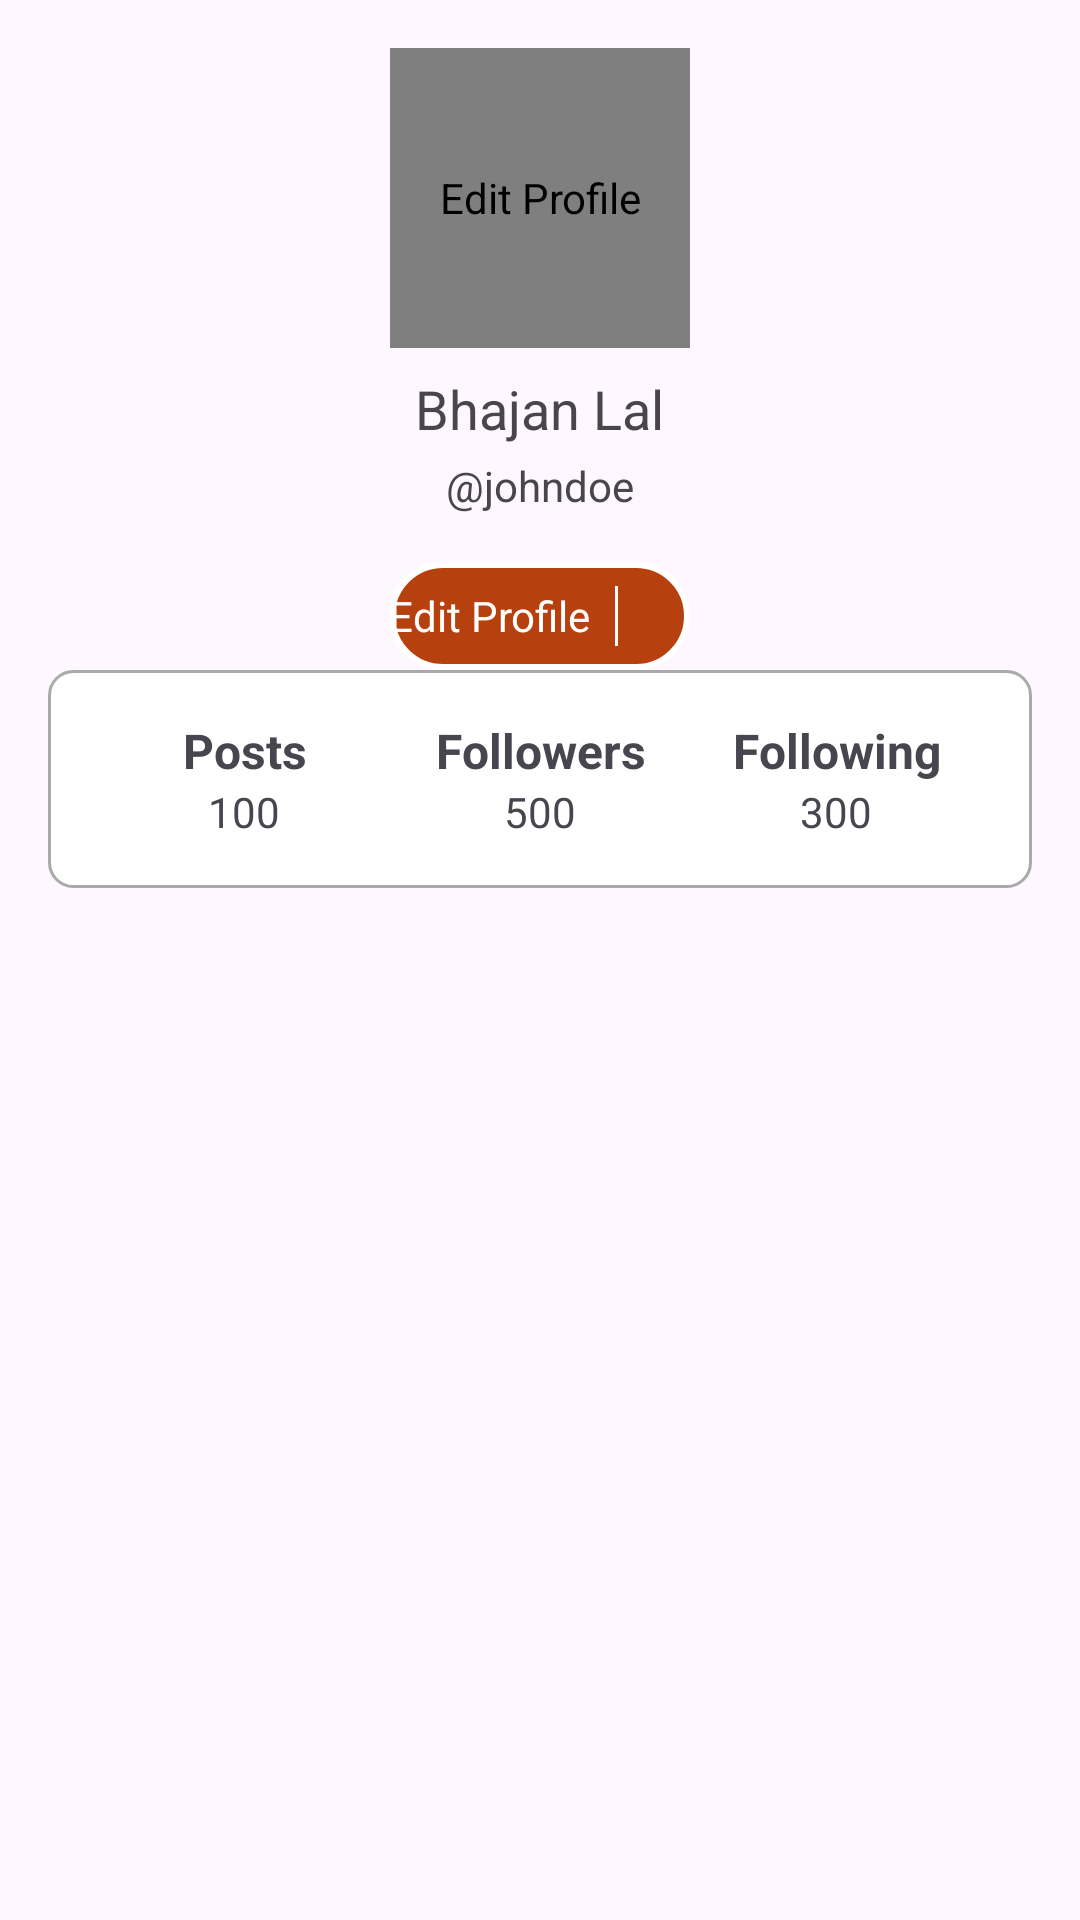

Write the Android layout XML for this screen, with the resource values it uses.
<!-- AndroidManifest.xml: application theme Theme.TradeTune -->
<!-- res/layout/fragment_profile.xml -->
<androidx.coordinatorlayout.widget.CoordinatorLayout xmlns:android="http://schemas.android.com/apk/res/android"
    xmlns:app="http://schemas.android.com/apk/res-auto"
    android:layout_width="match_parent"
    android:layout_height="match_parent">

    <com.google.android.material.appbar.AppBarLayout
        android:id="@+id/appBarLayout"

        android:layout_width="match_parent"
        android:layout_height="wrap_content">

        <com.google.android.material.appbar.CollapsingToolbarLayout
            android:id="@+id/collapsingToolbar"
            android:layout_width="match_parent"
            android:layout_height="wrap_content"
            app:layout_scrollFlags="scroll|exitUntilCollapsed">

            <LinearLayout
                android:id="@+id/userDetailsLayout"
                android:layout_width="match_parent"
                android:layout_height="wrap_content"
                android:orientation="vertical"
                android:padding="16dp">

                
                <de.hdodenhof.circleimageview.CircleImageView
                    android:id="@+id/imageViewProfile"
                    android:layout_width="100dp"
                    android:layout_height="100dp"
                    android:layout_gravity="center_horizontal"
                    android:scaleType="centerCrop"
                    android:src="@drawable/dp_placeholder"
                    android:contentDescription="@string/edit_profile" />

                <TextView

                    android:id="@+id/textViewName"
                    android:layout_width="wrap_content"
                    android:layout_height="wrap_content"
                    android:layout_gravity="center_horizontal"
                    android:layout_marginTop="8dp"
                    android:text="@string/dummy_name"
                    android:textSize="18sp" />

                <TextView

                    android:id="@+id/textViewUsername"
                    android:layout_width="wrap_content"
                    android:layout_height="wrap_content"
                    android:layout_gravity="center_horizontal"
                    android:layout_marginTop="4dp"
                    android:text="@string/username"
                    android:textSize="14sp" />

                

                <LinearLayout
                    android:layout_gravity="center_horizontal"
                    android:id="@+id/btnEditProfile"
                    android:layout_marginTop="16dp"
                    android:layout_marginBottom="@dimen/activity_horizontal_margin"
                    android:gravity="center_vertical"
                    android:layout_width="wrap_content"
                    android:layout_height="36dp"
                    android:background="@drawable/circular_bg"
                    android:orientation="horizontal"
                    android:paddingEnd="@dimen/activity_horizontal_margin"
                    android:paddingStart="@dimen/activity_horizontal_margin">

                    <TextView
                        android:id="@+id/button_text"
                        android:layout_width="wrap_content"
                        android:layout_height="wrap_content"
                        android:text="@string/edit_profile"
                        android:textColor="@android:color/white"
                        android:textSize="14sp" />
                    <View
                        android:layout_margin="8dp"
                        android:background="@color/white"
                        android:layout_width="1dp"
                        android:layout_height="match_parent"/>

                    <ImageView
                        android:id="@+id/button_image"
                        android:layout_width="16dp"
                        android:layout_height="16dp"
                        android:src="@drawable/ic_edit"
                        android:contentDescription="@string/edit_profile" />

                </LinearLayout>



                <include layout="@layout/profile_card" />
            </LinearLayout>

        </com.google.android.material.appbar.CollapsingToolbarLayout>
    </com.google.android.material.appbar.AppBarLayout>

    
    <androidx.recyclerview.widget.RecyclerView
        android:id="@+id/recyclerViewUserFeed"
        android:layout_width="match_parent"
        android:layout_height="match_parent"
        android:paddingTop="8dp"
        android:paddingBottom="8dp"
        app:layout_behavior="@string/appbar_scrolling_view_behavior" />
</androidx.coordinatorlayout.widget.CoordinatorLayout>
<!-- res/layout/profile_card.xml (included above) -->
<LinearLayout
    xmlns:android="http://schemas.android.com/apk/res/android"
    android:layout_width="match_parent"
    android:layout_height="wrap_content"
    android:orientation="vertical"
    android:background="@drawable/rectangle_with_rounded_corners"
    android:padding="16dp">

    
    <LinearLayout
        android:layout_width="match_parent"
        android:layout_height="wrap_content"
        android:orientation="horizontal">

        
        <TextView
            android:layout_width="0dp"
            android:layout_weight="1"
            android:layout_height="wrap_content"
            android:text="Posts"
            android:textStyle="bold"
            android:textSize="16sp"
            android:gravity="center"/>

        
        <TextView
            android:layout_width="0dp"
            android:layout_weight="1"
            android:layout_height="wrap_content"
            android:text="Followers"
            android:textStyle="bold"
            android:textSize="16sp"
            android:gravity="center"/>

        
        <TextView
            android:layout_width="0dp"
            android:layout_weight="1"
            android:layout_height="wrap_content"
            android:text="Following"
            android:textStyle="bold"
            android:textSize="16sp"
            android:gravity="center"/>
    </LinearLayout>

    
    <LinearLayout
        android:layout_width="match_parent"
        android:layout_height="wrap_content"
        android:orientation="horizontal">

        
        <TextView
            android:layout_width="0dp"
            android:layout_weight="1"
            android:layout_height="wrap_content"
            android:text="100"
            android:gravity="center"/>

        
        <TextView
            android:layout_width="0dp"
            android:layout_weight="1"
            android:layout_height="wrap_content"
            android:text="500"
            android:gravity="center"/>

        
        <TextView
            android:layout_width="0dp"
            android:layout_weight="1"
            android:layout_height="wrap_content"
            android:text="300"
            android:gravity="center"/>
    </LinearLayout>
</LinearLayout>
<!-- resources referenced by this layout -->
<resources>
  <color name="white">#FFFFFFFF</color>
  <!-- drawable circular_bg (drawable) -->
  <shape xmlns:android="http://schemas.android.com/apk/res/android"
      android:shape="rectangle">
      <stroke
          android:width="2dp"
          android:color="@color/white" />
      <corners android:radius="100dp" /> 
      <solid android:color="@color/primary_dark" />
  
  </shape>
  <!-- drawable dp_placeholder: png bitmap (drawable, 26945 bytes) -->
  <!-- drawable rectangle_with_rounded_corners (drawable) -->
  <shape xmlns:android="http://schemas.android.com/apk/res/android">
      <solid android:color="@android:color/white" />
      <corners android:radius="8dp" />
      <stroke
          android:color="@android:color/darker_gray"
          android:width="1dp" />
  </shape>
  <string name="dummy_name">Bhajan Lal</string>
  <string name="edit_profile">Edit Profile</string>
  <string name="username">\@johndoe</string>
  <style name="Theme.TradeTune" parent="Base.Theme.TradeTune" />
  <color name="primary_dark">#B7410E</color>
  <style name="Base.Theme.TradeTune" parent="Theme.Material3.Light.NoActionBar">
          
          <item name="colorPrimary">@color/primary</item>
  
      </style>
  <color name="primary">#B7410E</color>
</resources>
